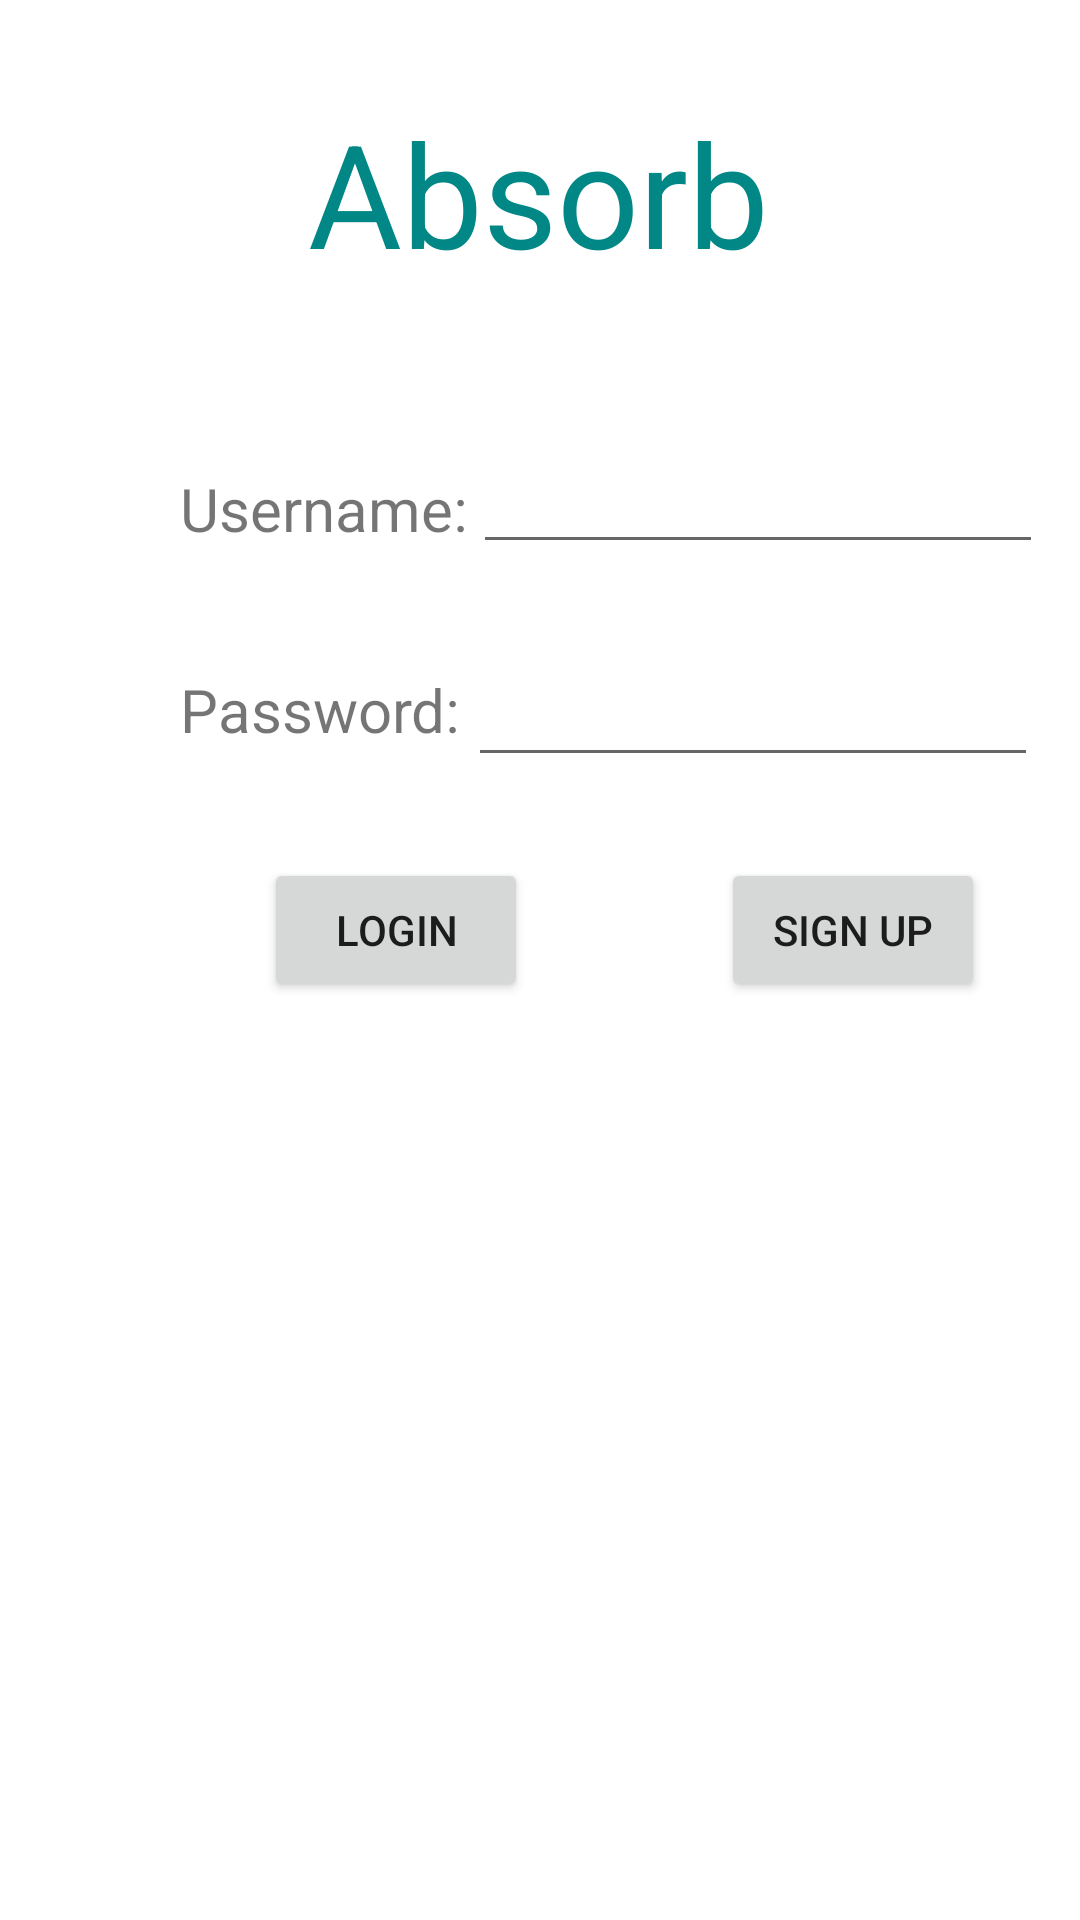

Reconstruct the res/layout file that produces this screen, plus the resources it refers to.
<!-- AndroidManifest.xml: application theme Theme.Absorb -->
<!-- res/layout/activity_login.xml -->
<?xml version="1.0" encoding="utf-8"?>
<androidx.constraintlayout.widget.ConstraintLayout xmlns:android="http://schemas.android.com/apk/res/android"
    xmlns:app="http://schemas.android.com/apk/res-auto"
    xmlns:tools="http://schemas.android.com/tools"
    android:layout_width="match_parent"
    android:layout_height="match_parent"
    tools:context=".LoginActivity">

    <EditText
        android:id="@+id/et_loginpassword"
        android:layout_width="wrap_content"
        android:layout_height="48dp"
        android:layout_marginTop="28dp"
        android:ems="10"
        android:inputType="textPassword"
        android:textSize="16sp"
        app:layout_constraintEnd_toEndOf="parent"
        app:layout_constraintHorizontal_bias="0.142"
        app:layout_constraintStart_toEndOf="@+id/tv_password"
        app:layout_constraintTop_toBottomOf="@+id/tv_username"
        tools:ignore="TouchTargetSizeCheck" />

    <Button
        android:id="@+id/btn_login"
        android:layout_width="88dp"
        android:layout_height="wrap_content"
        android:layout_marginStart="88dp"
        android:layout_marginTop="36dp"
        android:text="Login"
        app:layout_constraintStart_toStartOf="parent"
        app:layout_constraintTop_toBottomOf="@+id/tv_password" />

    <Button
        android:id="@+id/btn_signup"
        android:layout_width="wrap_content"
        android:layout_height="wrap_content"
        android:layout_marginStart="64dp"
        android:layout_marginTop="36dp"
        android:text="Sign Up"
        app:layout_constraintEnd_toEndOf="parent"
        app:layout_constraintHorizontal_bias="0.012"
        app:layout_constraintStart_toEndOf="@+id/btn_login"
        app:layout_constraintTop_toBottomOf="@+id/tv_password" />

    <TextView
        android:id="@+id/tv_username"
        android:layout_width="wrap_content"
        android:layout_height="wrap_content"
        android:layout_marginStart="60dp"
        android:layout_marginTop="156dp"
        android:text="Username:"
        android:textSize="20sp"
        app:layout_constraintStart_toStartOf="parent"
        app:layout_constraintTop_toTopOf="parent" />

    <TextView
        android:id="@+id/tv_password"
        android:layout_width="wrap_content"
        android:layout_height="wrap_content"
        android:layout_marginTop="40dp"
        android:text="Password:"
        android:textSize="20sp"
        app:layout_constraintStart_toStartOf="@+id/tv_username"
        app:layout_constraintTop_toBottomOf="@+id/tv_username" />

    <EditText
        android:id="@+id/et_loginusername"
        android:layout_width="wrap_content"
        android:layout_height="48dp"
        android:layout_marginTop="140dp"
        android:ems="10"
        android:inputType="textPersonName"
        android:textSize="16sp"
        app:layout_constraintEnd_toEndOf="parent"
        app:layout_constraintHorizontal_bias="0.117"
        app:layout_constraintStart_toEndOf="@+id/tv_username"
        app:layout_constraintTop_toTopOf="parent"
        tools:ignore="SpeakableTextPresentCheck" />

    <TextView
        android:id="@+id/tv_error"
        android:layout_width="wrap_content"
        android:layout_height="wrap_content"
        android:layout_marginTop="344dp"
        app:layout_constraintEnd_toEndOf="parent"
        app:layout_constraintStart_toStartOf="parent"
        app:layout_constraintTop_toTopOf="parent" />

    <ImageView
        android:id="@+id/imageView6"
        android:layout_width="match_parent"
        android:layout_height="230dp"
        android:layout_marginTop="40dp"
        app:layout_constraintEnd_toEndOf="parent"
        app:layout_constraintHorizontal_bias="0.0"
        app:layout_constraintStart_toStartOf="parent"
        app:layout_constraintTop_toBottomOf="@+id/btn_login"
        app:srcCompat="@drawable/saplings" />

    <TextView
        android:id="@+id/tv_absorb_logo"
        android:layout_width="wrap_content"
        android:layout_height="wrap_content"
        android:layout_marginTop="32dp"
        android:text="Absorb"
        android:textColor="@color/teal_700"
        android:textSize="48sp"
        app:layout_constraintEnd_toEndOf="parent"
        app:layout_constraintHorizontal_bias="0.498"
        app:layout_constraintStart_toStartOf="parent"
        app:layout_constraintTop_toTopOf="parent" />
</androidx.constraintlayout.widget.ConstraintLayout>
<!-- resources referenced by this layout -->
<resources>
  <color name="teal_700">#FF018786</color>
  <style name="Theme.Absorb" parent="Theme.MaterialComponents.DayNight.DarkActionBar">
          
          <item name="colorPrimary">@color/green</item>
          <item name="colorPrimaryVariant">@color/green_light</item>
          <item name="colorOnPrimary">@color/white</item>
          
          <item name="colorSecondary">@color/teal_200</item>
          <item name="colorSecondaryVariant">@color/teal_700</item>
          <item name="colorOnSecondary">@color/black</item>
          
          <item name="android:statusBarColor" tools:targetApi="l">?attr/colorPrimaryVariant</item>
          
      </style>
  <color name="green">#FF009688</color>
  <color name="green_light">#4CAF50</color>
  <color name="white">#FFFFFF</color>
  <color name="teal_200">#FF03DAC5</color>
  <color name="black">#FF000000</color>
</resources>
